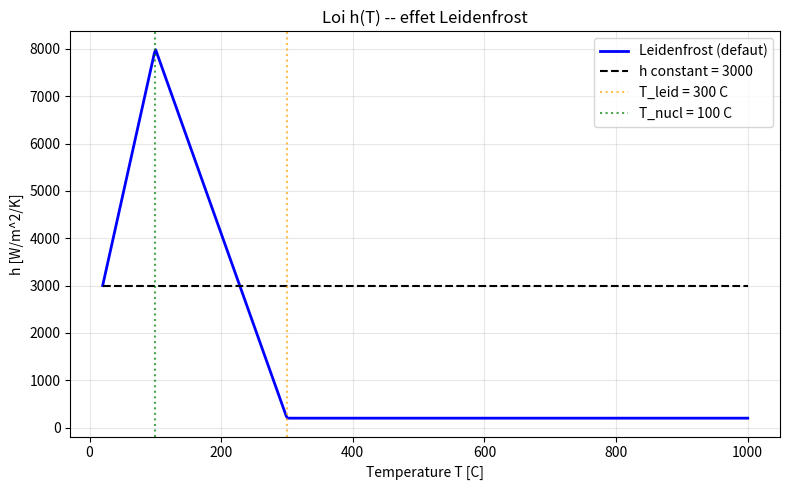

This chart was generated by the following Python code:
"""
leidenfrost.py
==============
Loi h(T) physique pour la trempe à l'eau, prenant en compte les trois régimes
d'échange convectif :

  1. Ébullition en film (T élevée)  : h faible (vapeur isole la pièce)
  2. Transition Leidenfrost          : h croît brutalement
  3. Ébullition nucléée / convection : h fort puis stabilisé

On utilise une boucle pour parcourir les températures dans T. 

"""
import numpy as np

def h_constant(T, h=3000.0):
    """h constant — référence pour comparaison."""
    T_arr = np.asarray(T, dtype=float)
    if T_arr.ndim == 0:
        return float(h)
    return np.full_like(T_arr, float(h))

def h_leidenfrost(T, h_max=8000.0, h_film=200.0, T_leid=300.0, T_nucl=100.0, h_conv=3000.0):
    
    """
    h(T) en W/m²K — version scalaire.
    T : température de la pièce en °C
    """
    
    T_low = 20.0
    if T > T_leid:
        return h_film
    elif T > T_nucl:
        pente = (h_max - h_film) / (T_nucl - T_leid)
        return h_film + pente * (T - T_leid)
    else:
        pente = (h_conv - h_max) / (T_low - T_nucl)
        return h_max + pente * (T - T_nucl)

if __name__ == "__main__":
    import matplotlib.pyplot as plt

    T = np.linspace(20.0, 1000.0, 500)
    h = np.array([h_leidenfrost(t) for t in T])  # ← boucle obligatoire
    h_cst = h_constant(T)

    fig, ax = plt.subplots(figsize=(8, 5))
    ax.plot(T, h, 'b-', linewidth=2, label='Leidenfrost (defaut)')
    ax.plot(T, h_cst, 'k--', linewidth=1.5, label='h constant = 3000')

    # Annotations des seuils
    ax.axvline(300.0, color='orange', linestyle=':', alpha=0.7,
               label='T_leid = 300 C')
    ax.axvline(100.0, color='green',  linestyle=':', alpha=0.7,
               label='T_nucl = 100 C')

    ax.set_xlabel('Temperature T [C]')
    ax.set_ylabel('h [W/m^2/K]')
    ax.set_title('Loi h(T) -- effet Leidenfrost')
    ax.grid(True, alpha=0.3)
    ax.legend()
    plt.tight_layout()
    plt.show()
